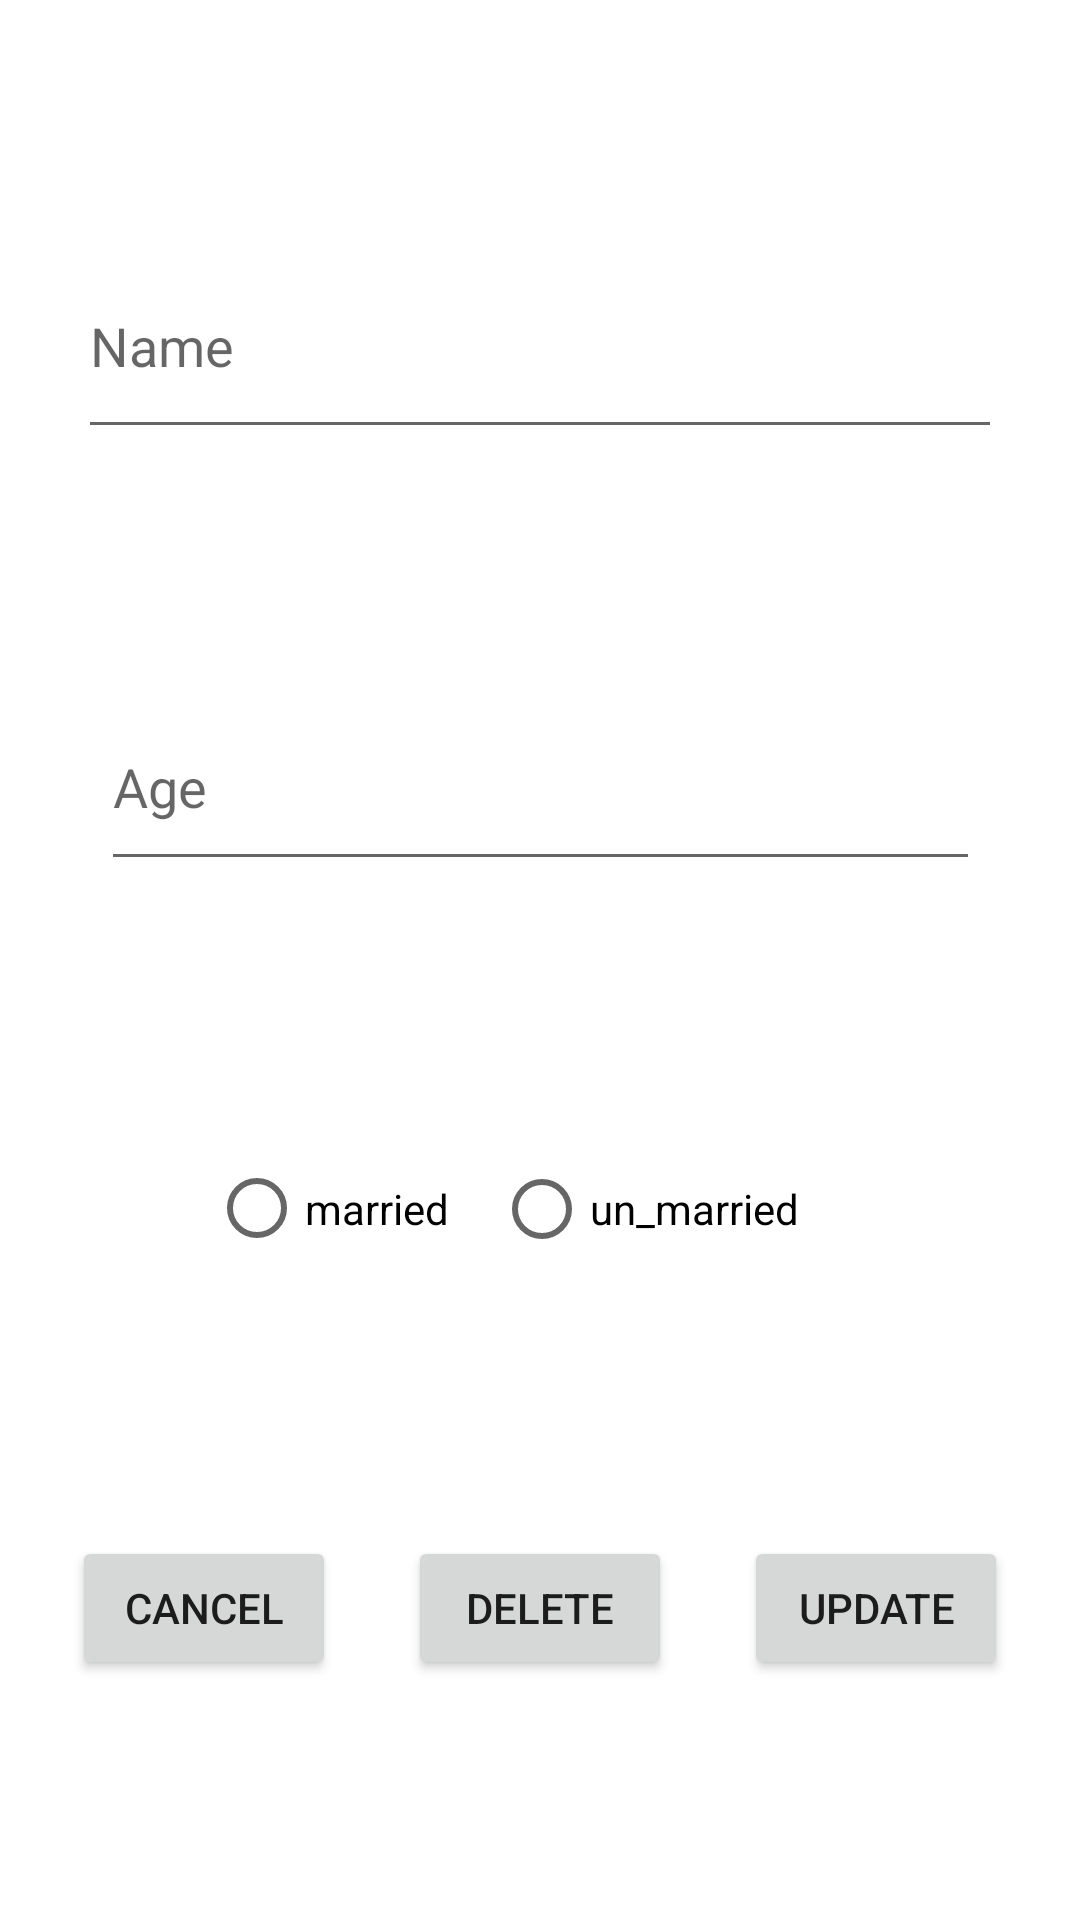

Produce the Android XML layout that renders to this screen, including the resource entries it uses.
<!-- AndroidManifest.xml: application theme Theme.S26_PersonList -->
<!-- res/layout/activity_edit_person.xml -->
<?xml version="1.0" encoding="utf-8"?>

<androidx.constraintlayout.widget.ConstraintLayout xmlns:android="http://schemas.android.com/apk/res/android"
    xmlns:app="http://schemas.android.com/apk/res-auto"
    xmlns:tools="http://schemas.android.com/tools"
    android:layout_width="match_parent"
    android:layout_height="match_parent"
    tools:context=".EditPersonActivity">

    <RadioGroup
        android:id="@+id/choice_Married"
        android:layout_width="221dp"
        android:layout_height="63dp"
        android:orientation="horizontal"
        app:layout_constraintBottom_toTopOf="@+id/updateButton"
        app:layout_constraintEnd_toEndOf="parent"
        app:layout_constraintHorizontal_bias="0.5"
        app:layout_constraintStart_toEndOf="@+id/cancelButton"
        app:layout_constraintStart_toStartOf="parent"
        app:layout_constraintTop_toBottomOf="@+id/age_Input">

        <RadioButton
            android:id="@+id/radio1"
            android:layout_width="95dp"
            android:layout_height="match_parent"
            android:text="@string/radio1" />

        <RadioButton
            android:id="@+id/radio2"
            android:layout_width="116dp"
            android:layout_height="62dp"
            android:text="@string/radio2" />
    </RadioGroup>

    <EditText
        android:id="@+id/name_Input"
        android:layout_width="308dp"
        android:layout_height="72dp"
        android:ems="10"
        android:hint="@string/name_Input"
        android:autofillHints=""
        android:inputType="textPersonName"
        android:text=""
        app:layout_constraintBottom_toTopOf="@+id/age_Input"
        app:layout_constraintEnd_toEndOf="parent"
        app:layout_constraintHorizontal_bias="0.5"
        app:layout_constraintStart_toStartOf="parent"
        app:layout_constraintTop_toTopOf="parent" />

    <EditText
        android:id="@+id/age_Input"
        android:layout_width="293dp"
        android:layout_height="66dp"
        android:ems="10"
        android:hint="@string/age_Input"
        android:autofillHints=""
        android:inputType="number"
        android:text=""
        app:layout_constraintBottom_toTopOf="@+id/choice_Married"
        app:layout_constraintEnd_toEndOf="parent"
        app:layout_constraintHorizontal_bias="0.5"
        app:layout_constraintStart_toStartOf="parent"
        app:layout_constraintTop_toBottomOf="@+id/name_Input" />

    <Button
        android:id="@+id/deleteButton"
        android:layout_width="wrap_content"
        android:layout_height="wrap_content"
        android:layout_marginBottom="80dp"
        android:text="@string/deleteButton"
        app:layout_constraintBottom_toBottomOf="parent"
        app:layout_constraintEnd_toStartOf="@+id/updateButton"
        app:layout_constraintHorizontal_bias="0.5"
        app:layout_constraintStart_toEndOf="@+id/cancelButton" />

    <Button
        android:id="@+id/updateButton"
        android:layout_width="wrap_content"
        android:layout_height="wrap_content"
        android:layout_marginBottom="80dp"
        android:text="@string/updateButton"
        app:layout_constraintBottom_toBottomOf="parent"
        app:layout_constraintEnd_toEndOf="parent"
        app:layout_constraintHorizontal_bias="0.5"
        app:layout_constraintStart_toEndOf="@+id/deleteButton" />

    <Button
        android:id="@+id/cancelButton"
        android:layout_width="wrap_content"
        android:layout_height="wrap_content"
        android:layout_marginBottom="80dp"
        android:text="@string/cancelButton"
        app:layout_constraintBottom_toBottomOf="parent"
        app:layout_constraintEnd_toStartOf="@+id/deleteButton"
        app:layout_constraintHorizontal_bias="0.5"
        app:layout_constraintStart_toStartOf="parent" />

</androidx.constraintlayout.widget.ConstraintLayout>
<!-- resources referenced by this layout -->
<resources>
  <string name="age_Input">Age</string>
  <string name="cancelButton">CANCEL</string>
  <string name="deleteButton">DELETE</string>
  <string name="name_Input">Name</string>
  <string name="radio1">married</string>
  <string name="radio2">un_married</string>
  <string name="updateButton">UPDATE</string>
  <style name="Theme.S26_PersonList" parent="Theme.MaterialComponents.DayNight.DarkActionBar">
          
          <item name="colorPrimary">@color/purple_500</item>
          <item name="colorPrimaryVariant">@color/purple_700</item>
          <item name="colorOnPrimary">@color/white</item>
          
          <item name="colorSecondary">@color/teal_200</item>
          <item name="colorSecondaryVariant">@color/teal_700</item>
          <item name="colorOnSecondary">@color/black</item>
          
          <item name="android:statusBarColor" tools:targetApi="l">?attr/colorPrimaryVariant</item>
          
      </style>
  <!-- not gathered from this repository: default colours our renderer supplied (Android Studio template values) -->
  <color name="purple_500">#FF6200EE</color>
  <color name="purple_700">#FF3700B3</color>
  <color name="teal_200">#FF03DAC5</color>
  <color name="teal_700">#FF018786</color>
  <color name="black">#FF000000</color>
  <color name="white">#FFFFFFFF</color>
</resources>
